Photos from the image-classification dataset "CNN dataset" in the GitHub repository Syzoul/Chili-Detection-and-Classification-AI-Model. Its 3 classes are: defective chili, dry chili, normal chili.

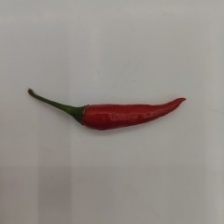
Label: normal chili

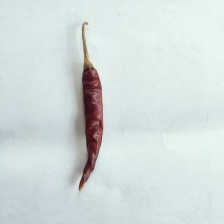
Label: dry chili

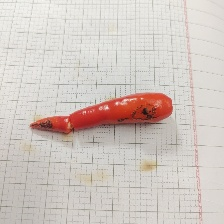
Label: defective chili

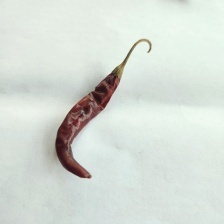
Label: dry chili

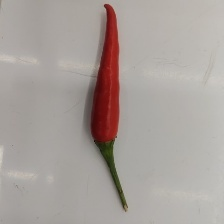
Label: normal chili

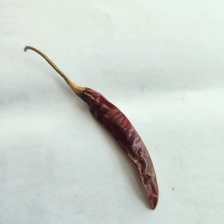
Label: dry chili
